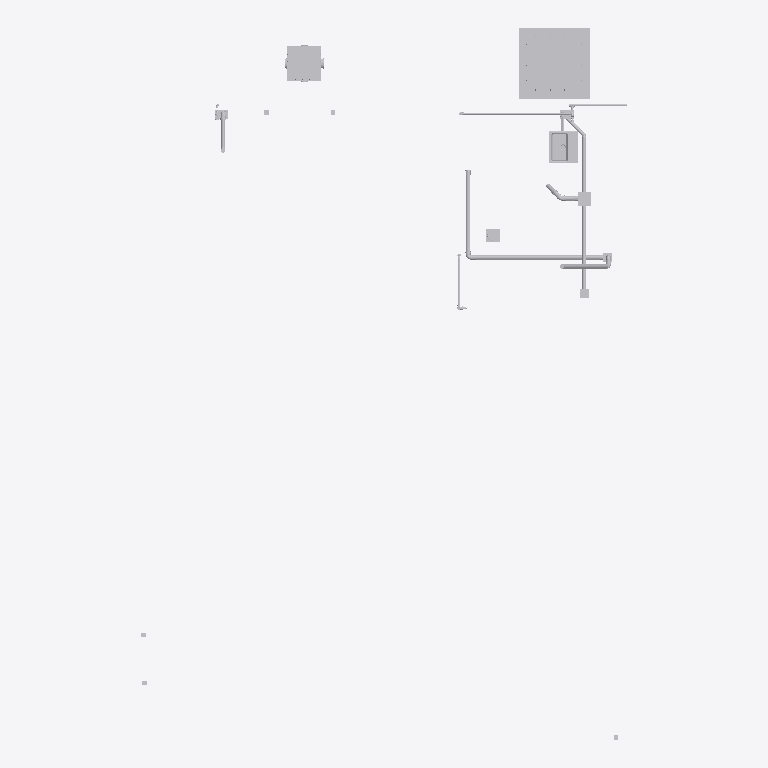
Plan cut of the same IFC building model at storey 'Nível Radier' (level 0.15 m, cut at 1.55 m), seen from above with north up, elements coloured by IFC class (only those large enough to see are counted): 29 other elements (light grey). Cut surfaces are drawn darker.
Extent 5.5 m × 8.0 m × 5.5 m (x, y, z). Storeys (4): Térreo at 0.00 m; Nível 3 at 0.03 m; Nível Radier at 0.15 m; Mezanino at 3.00 m. Elements (153): 70 IfcPipeFitting, 53 IfcPipeSegment, 21 IfcFlowTerminal, 8 IfcValve, 1 IfcBuildingElementPart.

HEADER;
FILE_DESCRIPTION(('ViewDefinition [ReferenceView_V1.2]','RevitIdentifiers [ContentGUID: bdce9e25-a989-4797-9b60-3977f6fdeb7e, VersionGUID: 98a4d5a9-024a-49b7-a818-87261c6257da, NumberOfSaves: 155]','CoordinateReference [CoordinateBase: Ponto de levantamento topográfico, ProjectSite: Internal]','ExchangeRequirement [BuildingService]'),'2;1');
FILE_NAME('CHALE-HID-EX-0001-MODE-R00.ifc','2026-05-13T13:40:28-03:00',(''),(''),'ODA SDAI 25.12','Autodesk - Revit 26.3.0.37 (PTB) - 26.3.0.37','');
FILE_SCHEMA(('IFC4'));
ENDSEC;
DATA;
#18=IFCPROJECT('2zpfubgOb7bvjWENS90XIE',#6,'Project Number',$,$,'CHALÉ SOLARA','Project Status',(#13),#49474);
#40=IFCSITE('2zpfubgOb7bvjWENS90XIC',#6,'Default',$,$,#39,$,$,.ELEMENT.,(42,12,46,799999),(-71,-1,-58,-799999),0.0,$,$);
#22=IFCBUILDING('2zpfubgOb7bvjWENS90XIF',#6,'',$,$,#21,$,'',.ELEMENT.,$,$,#19);
#25=IFCBUILDINGSTOREY('3ekuLwJVrByvHNHoKJZkpK',#6,'Térreo',$,$,#24,$,'Térreo',.ELEMENT.,0.0);
#29=IFCBUILDINGSTOREY('3bEMNZSXHCfB756LMUIFjd',#6,'Nível 3',$,$,#28,$,'Nível 3',.ELEMENT.,0.03241840820509855);
#33=IFCBUILDINGSTOREY('2fLC1kw6H3jAIk0x5g8WC8',#6,'Nível Radier',$,$,#32,$,'Nível Radier',.ELEMENT.,0.15000000000000002);
#37=IFCBUILDINGSTOREY('3ekuLwJVrByvHNHoKJZkpJ',#6,'Mezanino',$,$,#36,$,'Mezanino',.ELEMENT.,2.9999999999999996);
#22221=IFCPIPEFITTING('0nt_wYHi15v9GsOpg4M9Gr',#6,'AmancoWavin_ConexõesdeTubos_EsgotoZNãoUsarTampaCaixaGord-Insp:Var.:2376616',$,$,#22220,#22217,'2376616',.CONNECTOR.);
#21734=IFCBUILDINGELEMENTPART('0nt_wYHi15v9GsOpg4M9Gw',#6,'Caixa de Inspeção:Caixa de Inspeção:2376615',$,$,#21733,#21731,'2376615',.NOTDEFINED.);
#25847=IFCFLOWTERMINAL('1953AmBu1E1vWumVnVFELl',#6,'Caixa de Gordura Completa - Caixas de Gordura e Inspecao -:100x75x50 mm:2392361',$,$,#25846,#25843,'2392361');
#7077=IFCFLOWTERMINAL('3S$DwGl7vB19zv09ZfPqOP',#6,'deca_cuba-de-semiencaixe-retangular-com-mesa_cubas-espec._l.733:L.733.17_Branco:2262589',$,$,#7076,#7073,'2262589');
#35351=IFCPIPESEGMENT('2UeuGLh7rFehxopOLejpIH',#6,'Tipos de tubos:Tubo - Esgoto - Série Normal:2514781',$,$,#35339,#35350,'2514781',.NOTDEFINED.);
#21374=IFCPIPESEGMENT('2Iz7z_UxX3Wg741AbaSYNO',#6,'Tipos de tubos:Tubo - Esgoto - Série Normal:2328741',$,$,#21362,#21373,'2328741',.NOTDEFINED.);
#36870=IFCPIPESEGMENT('2UeuGLh7rFehxopOLejmew',#6,'Tipos de tubos:Tubo - Esgoto - Série Normal:2515446',$,$,#36858,#36869,'2515446',.NOTDEFINED.);
#10948=IFCPIPESEGMENT('1uAaoFL$X6SOE$lFx4mwdx',#6,'Tipos de tubos:Tubo - Esgoto - Série Normal:2278970',$,$,#10936,#10947,'2278970',.NOTDEFINED.);
#9684=IFCPIPESEGMENT('1jmR60Smr7R85RuyWkyRHg',#6,'Tipos de tubos:Tubo - Esgoto - Série Normal:2270491',$,$,#9672,#9683,'2270491',.NOTDEFINED.);
#19204=IFCPIPESEGMENT('3xoWduTeT0sfEKbXv5fuVb',#6,'Tipos de tubos:Tubo Marrom - Água Fria - Soldável:2310426',$,$,#19194,#19203,'2310426',.NOTDEFINED.);
#26674=IFCFLOWTERMINAL('1OQDx$e4XCU8HPQcDnlBEi',#6,'Furo de laje retangular-CLF:Furo de laje retangular-CLF:2414215',$,$,#26673,#26670,'2414215');
#29534=IFCFLOWTERMINAL('3_OY78gH1AoQg9QE7bo8lE',#6,'Sifao para cozinha - DocolBasicos:1 1/2":2429431',$,$,#29533,#29530,'2429431');
#26636=IFCFLOWTERMINAL('3akjcgQhvCsPqYzpDoe8WQ',#6,'Furo de laje retangular-CLF:Furo de laje retangular-CLF:2413290',$,$,#26635,#26632,'2413290');
#35286=IFCPIPESEGMENT('2UeuGLh7rFehxopOLejpWR',#6,'Tipos de tubos:Tubo Marrom - Água Fria - Soldável:2511831',$,$,#35276,#35285,'2511831',.NOTDEFINED.);
#13621=IFCPIPESEGMENT('1Izbrlmt5DyeiLjA7QcbdP',#6,'Tipos de tubos:Tubo Marrom - Água Fria - Soldável:2301133',$,$,#13611,#13620,'2301133',.NOTDEFINED.);
#26665=IFCFLOWTERMINAL('1OQDx$e4XCU8HPQcDnlBDL',#6,'Furo de laje retangular-CLF:Furo de laje retangular-CLF:2414206',$,$,#26664,#26661,'2414206');
#67=IFCPIPESEGMENT('3W8PIfgyPF5fVXdDztt$k2',#6,'Tipos de tubos:Tubo - Esgoto - Série Normal:2165707',$,$,#45,#64,'2165707',.NOTDEFINED.);
#26616=IFCFLOWTERMINAL('3akjcgQhvCsPqYzpDoe8Z0',#6,'Furo de laje retangular-CLF:Furo de laje retangular-CLF:2413104',$,$,#26615,#26612,'2413104');
#26596=IFCFLOWTERMINAL('3akjcgQhvCsPqYzpDoe8e$',#6,'Furo de laje retangular-CLF:Furo de laje retangular-CLF:2412751',$,$,#26595,#26592,'2412751');
#14789=IFCFLOWTERMINAL('1Izbrlmt5DyeiLjA7QcdU6',#6,'Sifao para lavatorio - DocolBasicos:Lavatório:2306706',$,$,#14788,#14785,'2306706');
#26656=IFCFLOWTERMINAL('3akjcgQhvCsPqYzpDoe8cj',#6,'Furo de laje retangular-CLF:Furo de laje retangular-CLF:2413405',$,$,#26655,#26652,'2413405');
#38033=IFCPIPESEGMENT('3VJGnUgmL33OBjIlqGtOzz',#6,'Tipos de tubos:Tubo - Esgoto - Série Normal:2527451',$,$,#38022,#38032,'2527451',.NOTDEFINED.);
#3002=IFCVALVE('2xGsWL3gH7pQ0S4gnu_9ji',#6,'Anel de Vedação Para Bacia Sanitária Com Guia - Blukit - ERIKBIM:Anel de Vedação Para Bacia Sanitária Com Guia - Blukit - ERIKBIM:2185714',$,$,#3001,#2998,'2185714',.NOTDEFINED.);
#17367=IFCPIPEFITTING('2tvBXAvq16bOYH2wPUGJyq',#6,'Joelho 45_90 - Serie Normal - Esgoto - MEP - Tigre:Standard:2309269',$,$,#17366,#17361,'2309269',.NOTDEFINED.);
#44159=IFCPIPEFITTING('3VJGnUgmL33OBjIlqGtRzV',#6,'Joelho 45_90 - Serie Normal - Esgoto - MEP - Tigre:Standard:2531577',$,$,#44158,#44153,'2531577',.NOTDEFINED.);
#33403=IFCPIPEFITTING('1mBO0gT21C2Qud5wmifaeZ',#6,'Joelho 45_90 - Serie Normal - Esgoto - MEP - Tigre:Standard:2510451',$,$,#33402,#33399,'2510451',.NOTDEFINED.);
#41143=IFCPIPEFITTING('3VJGnUgmL33OBjIlqGtOC9',#6,'Joelho 45_90 - Serie Normal - Esgoto - MEP - Tigre:Standard:2530479',$,$,#41142,#41137,'2530479',.NOTDEFINED.);
#1353=IFCPIPESEGMENT('3KkMdj8mr5PQZxK4dGKj6o',#6,'Tipos de tubos:Tubo - Esgoto - Série Normal:2170161',$,$,#1343,#1352,'2170161',.NOTDEFINED.);
#41801=IFCPIPEFITTING('3VJGnUgmL33OBjIlqGtOCT',#6,'Joelho 45_90 - Serie Normal - Esgoto - MEP - Tigre:Standard:2530491',$,$,#41800,#41795,'2530491',.NOTDEFINED.);
ENDSEC;
